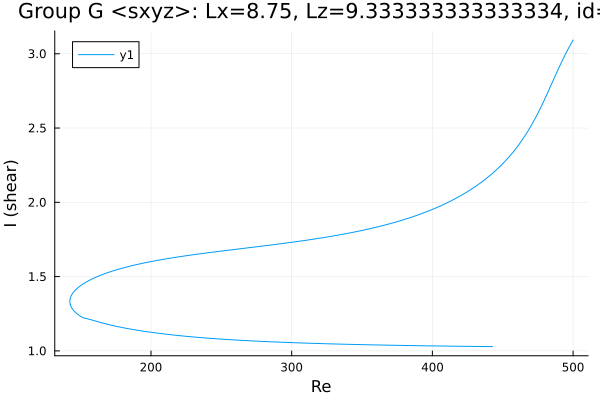

Source data for this figure (header and first rows):
Re, shear
500.0, 3.092
499.4, 3.082
497.9, 3.058
496.5, 3.033
495.1, 3.007
493.7, 2.98
492.3, 2.953
490.9, 2.925
489.5, 2.896
488, 2.867
486.6, 2.837
485.2, 2.807
483.8, 2.777
482.4, 2.748
481, 2.718
479.6, 2.689
478.2, 2.661
476.7, 2.633
475.3, 2.606
473.9, 2.58
472.5, 2.555
471.1, 2.531
469.7, 2.507
468.3, 2.485
466.8, 2.463
465.4, 2.442
464, 2.422
462.6, 2.403
461.2, 2.385
459.8, 2.367
458.4, 2.35
456.9, 2.333
455.5, 2.317
454.1, 2.302
452.7, 2.287
451.3, 2.273
449.9, 2.259
448.5, 2.245
447, 2.232
445.6, 2.22
444.2, 2.208
442.8, 2.196
441.4, 2.184
440, 2.173
438.6, 2.162
437.1, 2.152
435.7, 2.142
434.3, 2.132
432.9, 2.122
431.5, 2.112
430.1, 2.103
428.7, 2.094
427.2, 2.086
425.8, 2.077
424.4, 2.069
423, 2.061
421.6, 2.053
420.2, 2.045
418.8, 2.037
417.3, 2.03
... 491 more rows
